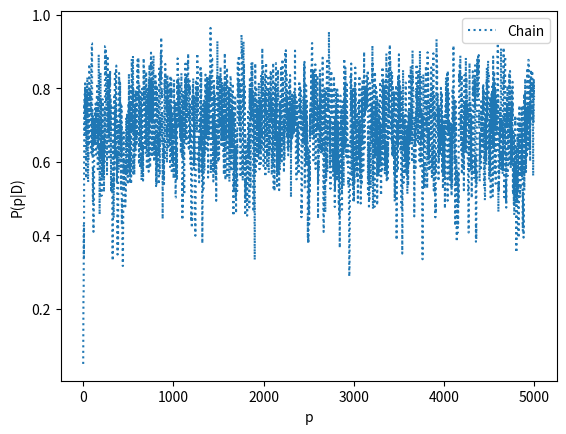

Here is the Python script that generated this plot:
#!/usr/bin/env python3
# -*- coding: utf-8 -*-
"""
Created on Wed May  6 18:14:33 2020

@author: rebeccacorley
this is practice working with MCMC
"""

import numpy as np
import matplotlib.pyplot as plt
import scipy.stats as st

''' Calculate the posterior '''

def target(lik, prior, param, theta):
    if theta < 0 or theta > 1: 
        return 0
    else: 
        return lik(param[0], theta).pmf(param[1])*prior.pdf(theta)
    

param = 14, 10 #our initial data; 14 trials and 10 heads
a = 1 #Params for the beta function
b = 1

lik = st.binom #our liklihood
prior = st.beta(a,b) #our prior
sigma = 0.1 #standard deviation for the gaussian proposal distribution

theta = 0.05 #our guess for p

niters = 5000 #how many iterations we want to do
samples = np.zeros(niters+1)
samples[0] = theta

for i in range(niters):
    theta_p = theta + st.norm(0, sigma).rvs() #new step
    rho = min(1, target(lik, prior, param, theta_p)/target(lik, prior, param, theta))
    u = np.random.uniform()
    ''' Metropolis-Hastings algorithm '''
    if u < rho: 
        theta = theta_p
    samples[i+1] = theta
nmcmc = len(samples)//2

'''chain genorated by the algorithm'''
plt.plot(samples, ':', label='Chain')
plt.xlabel("p")
plt.ylabel("P(p|D)")
plt.legend()
plt.show()